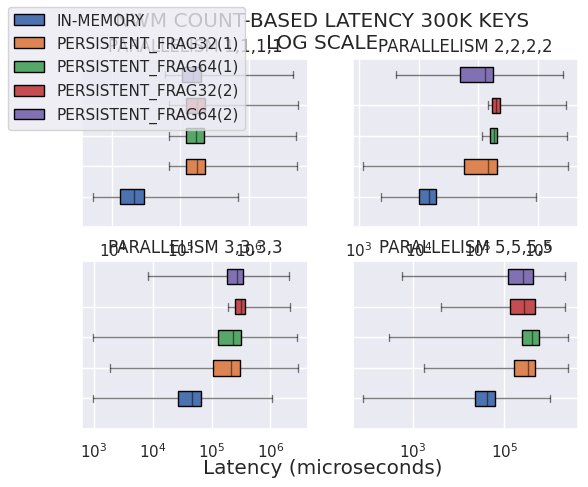

Python code for this plot:
# Importing libraries
import matplotlib.pyplot as plt
import numpy as np
import pandas as pd
import seaborn as sns
BLUE = "#3D85F7"
BLUE_LIGHT = "#5490FF"
PINK = "#C32E5A"
PINK_LIGHT = "#D34068"
GREY40 = "#666666"
GREY25 = "#404040"
GREY20 = "#333333"
BACKGROUND = "#F5F4EF"
sns.set_theme()
fig, axs = plt.subplots(ncols=2,nrows=2,sharey=False,sharex=False)
# 0 -> CB_INC_NORMAL , 1-> CB_P_INC, 2->CB_NON_INC_NORMAL, 3->CB_P_NON_INC, 4 -> TB_INC_NORMAL , 5-> TB_P_INC, 6->TB_NONINC_NORMAL, 7->TB_P_NONINC ;;
# 2/3
# NORMAL; FRAG32(1); FRAG32(2); FRAG64(1); FRAG64(2);
fig.set_facecolor('white')
fig.align_labels()
fig.suptitle(f"NWM COUNT-BASED LATENCY 300K KEYS\nLOG SCALE")
fig.supylabel("")

axs[0][0].set_xscale('log')
axs[0][1].set_xscale('log')
axs[1][0].set_xscale('log')
axs[1][1].set_xscale('log')

boxes = [
    {
        'whislo': np.mean([5125]),    # Bottom whisker position
        'q1'    : np.mean([12879]),    # First quartile (25th percentile)
        'med'   : np.mean([20669]),    # Median         (50th percentile)
        'q3'    : np.mean([28942]),    # Third quartile (75th percentile)
        'whishi': np.mean([710516]),    # Top whisker position
        'fliers': []        # Outliers
    }, {
        'whislo': np.mean([68326]),    # Bottom whisker position 
        'q1'    : np.mean([121694]),    # First quartile (25th percentile)
        'med'   : np.mean([175511]),    # Median         (50th percentile)
        'q3'    : np.mean([229956]),    # Third quartile (75th percentile)
        'whishi': np.mean([5195529]),    # Top whisker position
        'fliers': []        # Outliers
    }, {
        'whislo': np.mean([67843]),    # Bottom whisker position
        'q1'    : np.mean([119290]),    # First quartile (25th percentile)
        'med'   : np.mean([169914]),    # Median         (50th percentile)
        'q3'    : np.mean([222501]),    # Third quartile (75th percentile)
        'whishi': np.mean([5008000]),    # Top whisker position
        'fliers': []        # Outliers
    },{
        'whislo': np.mean([68398]),    # Bottom whisker position
        'q1'    : np.mean([122207]),    # First quartile (25th percentile)
        'med'   : np.mean([176548]),    # Median         (50th percentile)
        'q3'    : np.mean([231701]),    # Third quartile (75th percentile)
        'whishi': np.mean([5235092]),    # Top whisker position
        'fliers': []        # Outliers
    },{
        'whislo': np.mean([59782]),    # Bottom whisker position
        'q1'    : np.mean([106189]),    # First quartile (25th percentile)
        'med'   : np.mean([153082]),    # Median         (50th percentile)
        'q3'    : np.mean([199957]),    # Third quartile (75th percentile)
        'whishi': np.mean([4559334]),    # Top whisker position
        'fliers': []        # Outliers
    }

]
bx = axs[0][0].bxp(boxes,patch_artist=True,vert=False)
for element in ['whiskers', 'fliers', 'means', 'medians', 'caps']:
        plt.setp(bx[element], color='black', alpha = 0.5)

axs[0][0].set_title("PARALLELISM 1,1,1,1")
axs[0][0].set_yticks([r for r in range(len([1,2,3,4,5]))],
                  ['', '', '', '', ''])

bx['boxes'][0].set(facecolor = (76/255,114/255,176/255), alpha = 1)
bx['boxes'][1].set(facecolor = (221/255,132/255,83/255),alpha = 1)
bx['boxes'][2].set(facecolor = (85/255,168/255,104/255),alpha = 1)
bx['boxes'][3].set(facecolor = (196/255,77/255,82/255), alpha = 1)
bx['boxes'][4].set(facecolor = (130/255,113/255,178/255), alpha = 1)


boxes = [
    {
        'whislo': np.mean([2304]),    # Bottom whisker position
        'q1'    : np.mean([10358]),    # First quartile (25th percentile)
        'med'   : np.mean([14869]),    # Median         (50th percentile)
        'q3'    : np.mean([19374]),    # Third quartile (75th percentile)
        'whishi': np.mean([920741]),    # Top whisker position
        'fliers': []        # Outliers
    }, {
        'whislo': np.mean([1178]),    # Bottom whisker position 
        'q1'    : np.mean([57713]),    # First quartile (25th percentile)
        'med'   : np.mean([147828]),    # Median         (50th percentile)
        'q3'    : np.mean([206872]),    # Third quartile (75th percentile)
        'whishi': np.mean([3230178]),    # Top whisker position
        'fliers': []        # Outliers
    }, {
        'whislo': np.mean([113950]),    # Bottom whisker position
        'q1'    : np.mean([155139]),    # First quartile (25th percentile)
        'med'   : np.mean([182922]),    # Median         (50th percentile)
        'q3'    : np.mean([211027]),    # Third quartile (75th percentile)
        'whishi': np.mean([3125150]),    # Top whisker position
        'fliers': []        # Outliers
    },{
        'whislo': np.mean([143843]),    # Bottom whisker position
        'q1'    : np.mean([172409]),    # First quartile (25th percentile)
        'med'   : np.mean([200980]),    # Median         (50th percentile)
        'q3'    : np.mean([229639]),    # Third quartile (75th percentile)
        'whishi': np.mean([2995915]),    # Top whisker position
        'fliers': []        # Outliers
    },{
        'whislo': np.mean([4188]),    # Bottom whisker position
        'q1'    : np.mean([50237]),    # First quartile (25th percentile)
        'med'   : np.mean([131484]),    # Median         (50th percentile)
        'q3'    : np.mean([180848]),    # Third quartile (75th percentile)
        'whishi': np.mean([2694739]),    # Top whisker position
        'fliers': []        # Outliers
    }
]
bx = axs[0][1].bxp(boxes,patch_artist=True,vert=False)
for element in ['whiskers', 'fliers', 'means', 'medians', 'caps']:
        plt.setp(bx[element], color='black', alpha = 0.5)

axs[0][1].set_title("PARALLELISM 2,2,2,2")
axs[0][1].set_yticks([r for r in range(len([1,2,3,4,5]))],
                  ['', '', '', '', ''])

bx['boxes'][0].set(facecolor = (76/255,114/255,176/255), alpha = 1)
bx['boxes'][1].set(facecolor = (221/255,132/255,83/255),alpha = 1)
bx['boxes'][2].set(facecolor = (85/255,168/255,104/255),alpha = 1)
bx['boxes'][3].set(facecolor = (196/255,77/255,82/255), alpha = 1)
bx['boxes'][4].set(facecolor = (130/255,113/255,178/255), alpha = 1)


boxes = [
    {
        'whislo': np.mean([956]),    # Bottom whisker position
        'q1'    : np.mean([27402]),    # First quartile (25th percentile)
        'med'   : np.mean([47197]),    # Median         (50th percentile)
        'q3'    : np.mean([66434]),    # Third quartile (75th percentile)
        'whishi': np.mean([1051025]),    # Top whisker position
        'fliers': []        # Outliers
    }, {
        'whislo': np.mean([1854]),    # Bottom whisker position 
        'q1'    : np.mean([104771]),    # First quartile (25th percentile)
        'med'   : np.mean([214003]),    # Median         (50th percentile)
        'q3'    : np.mean([302550]),    # Third quartile (75th percentile)
        'whishi': np.mean([2882299]),    # Top whisker position
        'fliers': []        # Outliers
    }, {
        'whislo': np.mean([985]),    # Bottom whisker position
        'q1'    : np.mean([130468]),    # First quartile (25th percentile)
        'med'   : np.mean([228978]),    # Median         (50th percentile)
        'q3'    : np.mean([317240]),    # Third quartile (75th percentile)
        'whishi': np.mean([2855562]),    # Top whisker position
        'fliers': []        # Outliers
    },{
        'whislo': np.mean([192068]),    # Bottom whisker position
        'q1'    : np.mean([251904]),    # First quartile (25th percentile)
        'med'   : np.mean([311349]),    # Median         (50th percentile)
        'q3'    : np.mean([369185]),    # Third quartile (75th percentile)
        'whishi': np.mean([2178070]),    # Top whisker position
        'fliers': []        # Outliers
    },{
        'whislo': np.mean([8385]),    # Bottom whisker position
        'q1'    : np.mean([182302]),    # First quartile (25th percentile)
        'med'   : np.mean([266903]),    # Median         (50th percentile)
        'q3'    : np.mean([347580]),    # Third quartile (75th percentile)
        'whishi': np.mean([2097153]),    # Top whisker position
        'fliers': []        # Outliers
    }
]
bx = axs[1][0].bxp(boxes,patch_artist=True,vert=False)
for element in ['whiskers', 'fliers', 'means', 'medians', 'caps']:
        plt.setp(bx[element], color='black', alpha = 0.5)

axs[1][0].set_title("PARALLELISM 3,3,3,3")
axs[1][0].set_yticks([r for r in range(len([1,2,3,4,5]))],
                  ['', '', '', '', ''])

bx['boxes'][0].set(facecolor = (76/255,114/255,176/255), alpha = 1)
bx['boxes'][1].set(facecolor = (221/255,132/255,83/255),alpha = 1)
bx['boxes'][2].set(facecolor = (85/255,168/255,104/255),alpha = 1)
bx['boxes'][3].set(facecolor = (196/255,77/255,82/255), alpha = 1)
bx['boxes'][4].set(facecolor = (130/255,113/255,178/255), alpha = 1)


boxes = [
    {
        'whislo': np.mean([83]),    # Bottom whisker position
        'q1'    : np.mean([22777]),    # First quartile (25th percentile)
        'med'   : np.mean([42575]),    # Median         (50th percentile)
        'q3'    : np.mean([62544]),    # Third quartile (75th percentile)
        'whishi': np.mean([1021610]),    # Top whisker position
        'fliers': []        # Outliers
    }, {
        'whislo': np.mean([1762]),    # Bottom whisker position 
        'q1'    : np.mean([163430]),    # First quartile (25th percentile)
        'med'   : np.mean([324643]),    # Median         (50th percentile)
        'q3'    : np.mean([477181]),    # Third quartile (75th percentile)
        'whishi': np.mean([2431207]),    # Top whisker position
        'fliers': []        # Outliers
    }, {
        'whislo': np.mean([311]),    # Bottom whisker position
        'q1'    : np.mean([242142]),    # First quartile (25th percentile)
        'med'   : np.mean([397359]),    # Median         (50th percentile)
        'q3'    : np.mean([562817]),    # Third quartile (75th percentile)
        'whishi': np.mean([2491192]),    # Top whisker position
        'fliers': []        # Outliers
    },{
        'whislo': np.mean([4148]),    # Bottom whisker position
        'q1'    : np.mean([130872]),    # First quartile (25th percentile)
        'med'   : np.mean([264395]),    # Median         (50th percentile)
        'q3'    : np.mean([460756]),    # Third quartile (75th percentile)
        'whishi': np.mean([2090477]),    # Top whisker position
        'fliers': []        # Outliers
    },{
        'whislo': np.mean([598]),    # Bottom whisker position
        'q1'    : np.mean([122464]),    # First quartile (25th percentile)
        'med'   : np.mean([258507]),    # Median         (50th percentile)
        'q3'    : np.mean([423382]),    # Third quartile (75th percentile)
        'whishi': np.mean([2090176]),    # Top whisker position
        'fliers': []        # Outliers
    }
]
bx = axs[1][1].bxp(boxes,patch_artist=True,vert=False)
for element in ['whiskers', 'fliers', 'means', 'medians', 'caps']:
        plt.setp(bx[element], color='black', alpha = 0.5)

axs[1][1].set_title("PARALLELISM 5,5,5,5")
axs[1][1].set_yticks([r for r in range(len([1,2,3,4,5]))],
                  ['', '', '', '', ''])

bx['boxes'][0].set(facecolor = (76/255,114/255,176/255), alpha = 1)
bx['boxes'][1].set(facecolor = (221/255,132/255,83/255),alpha = 1)
bx['boxes'][2].set(facecolor = (85/255,168/255,104/255),alpha = 1)
bx['boxes'][3].set(facecolor = (196/255,77/255,82/255), alpha = 1)
bx['boxes'][4].set(facecolor = (130/255,113/255,178/255), alpha = 1)

fig.align_labels()
fig.supxlabel("Latency (microseconds)")

fig.legend(labels=["IN-MEMORY", "PERSISTENT_FRAG32(1)", "PERSISTENT_FRAG64(1)", "PERSISTENT_FRAG32(2)", "PERSISTENT_FRAG64(2)"], loc='upper left')
plt.show()